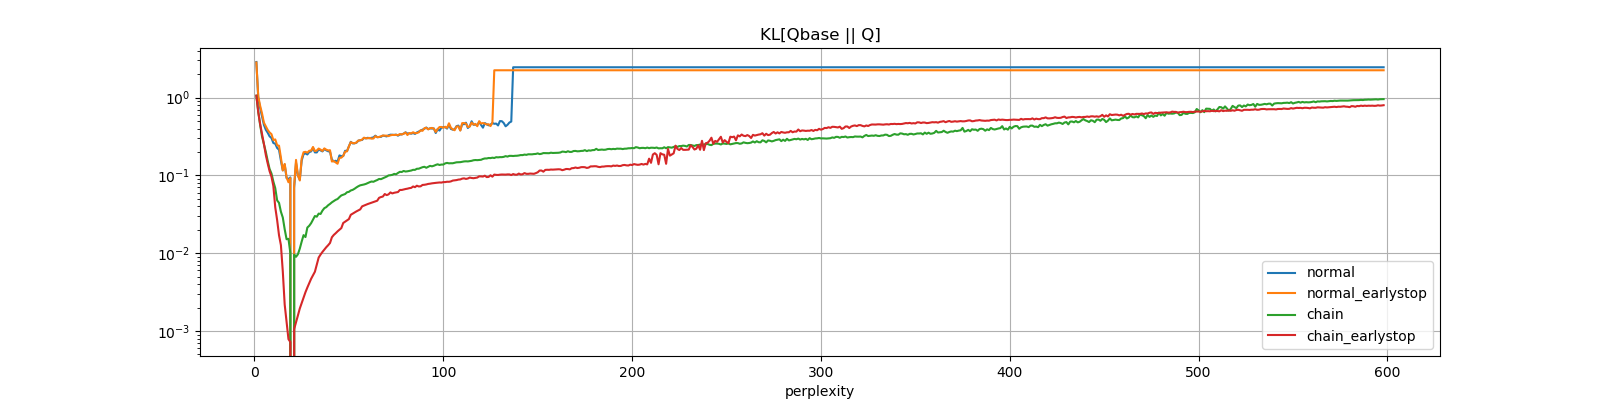

The table this chart was drawn from, first rows:
perplexity, normal, normal_earlystop, chain, chain_earlystop
1, 2.868, 2.826, 1.057, 1.06
2, 0.9892, 1.036, 0.6567, 0.6545
3, 0.7348, 0.7839, 0.4467, 0.4566
4, 0.5699, 0.6256, 0.3161, 0.3422
5, 0.446, 0.4763, 0.2524, 0.2536
6, 0.3864, 0.4277, 0.2006, 0.1832
7, 0.3537, 0.3838, 0.1537, 0.1425
8, 0.3179, 0.3565, 0.1209, 0.1133
9, 0.302, 0.339, 0.1058, 0.0962
10, 0.2606, 0.2846, 0.08333, 0.07298
11, 0.2554, 0.2901, 0.0686, 0.03891
12, 0.2252, 0.2441, 0.04774, 0.02666
13, 0.2136, 0.2407, 0.04434, 0.01699
14, 0.1548, 0.1689, 0.03411, 0.01269
15, 0.1161, 0.1157, 0.02872, 0.00582
16, 0.1381, 0.1404, 0.02031, 0.002189
17, 0.09242, 0.09447, 0.01511, 0.0013
18, 0.08977, 0.08161, 0.0153, 0.0007846
19, 0.09421, 0.0924, 0.01006, 0.0007219
20, 0.0, 0.0, 0.0, 0.0
21, 0.06886, 0.07341, 0.00959, 0.001057
22, 0.1447, 0.1582, 0.008983, 0.001289
23, 0.1002, 0.09985, 0.009684, 0.001582
24, 0.08856, 0.086, 0.01145, 0.001945
25, 0.1551, 0.1647, 0.0141, 0.002282
26, 0.1873, 0.1985, 0.01707, 0.002699
27, 0.1921, 0.2008, 0.01612, 0.003149
28, 0.1857, 0.1961, 0.02135, 0.003617
29, 0.1995, 0.2073, 0.02251, 0.004105
30, 0.2032, 0.2085, 0.02432, 0.004687
31, 0.2263, 0.2319, 0.02706, 0.005221
32, 0.1975, 0.2052, 0.03004, 0.005776
33, 0.1974, 0.2089, 0.02946, 0.007129
34, 0.2155, 0.2214, 0.03227, 0.008792
35, 0.2097, 0.2144, 0.03193, 0.0096
36, 0.2034, 0.2059, 0.03526, 0.01038
37, 0.2176, 0.2224, 0.03792, 0.01114
38, 0.2099, 0.2141, 0.03907, 0.01192
39, 0.2043, 0.2094, 0.0413, 0.01265
40, 0.2014, 0.2108, 0.04299, 0.01353
41, 0.1592, 0.1507, 0.04508, 0.01602
42, 0.1519, 0.1527, 0.0467, 0.01716
43, 0.1542, 0.1467, 0.04851, 0.01805
44, 0.1498, 0.1412, 0.04972, 0.01908
45, 0.1807, 0.1681, 0.05259, 0.02005
46, 0.1767, 0.169, 0.05527, 0.02102
47, 0.1776, 0.1784, 0.05648, 0.02445
48, 0.2071, 0.2016, 0.05762, 0.02543
49, 0.2056, 0.2037, 0.06067, 0.02649
50, 0.2352, 0.2358, 0.06145, 0.02743
51, 0.27, 0.2669, 0.06398, 0.03116
52, 0.2576, 0.2606, 0.06516, 0.03222
53, 0.2585, 0.2589, 0.06732, 0.03337
54, 0.2631, 0.2652, 0.07008, 0.03448
55, 0.2793, 0.2806, 0.07255, 0.03548
56, 0.2836, 0.2822, 0.07454, 0.03656
57, 0.2855, 0.2885, 0.07545, 0.03999
58, 0.3028, 0.3053, 0.07641, 0.04096
59, 0.299, 0.3, 0.07771, 0.04183
60, 0.3043, 0.2997, 0.07967, 0.04286
... 538 more rows
